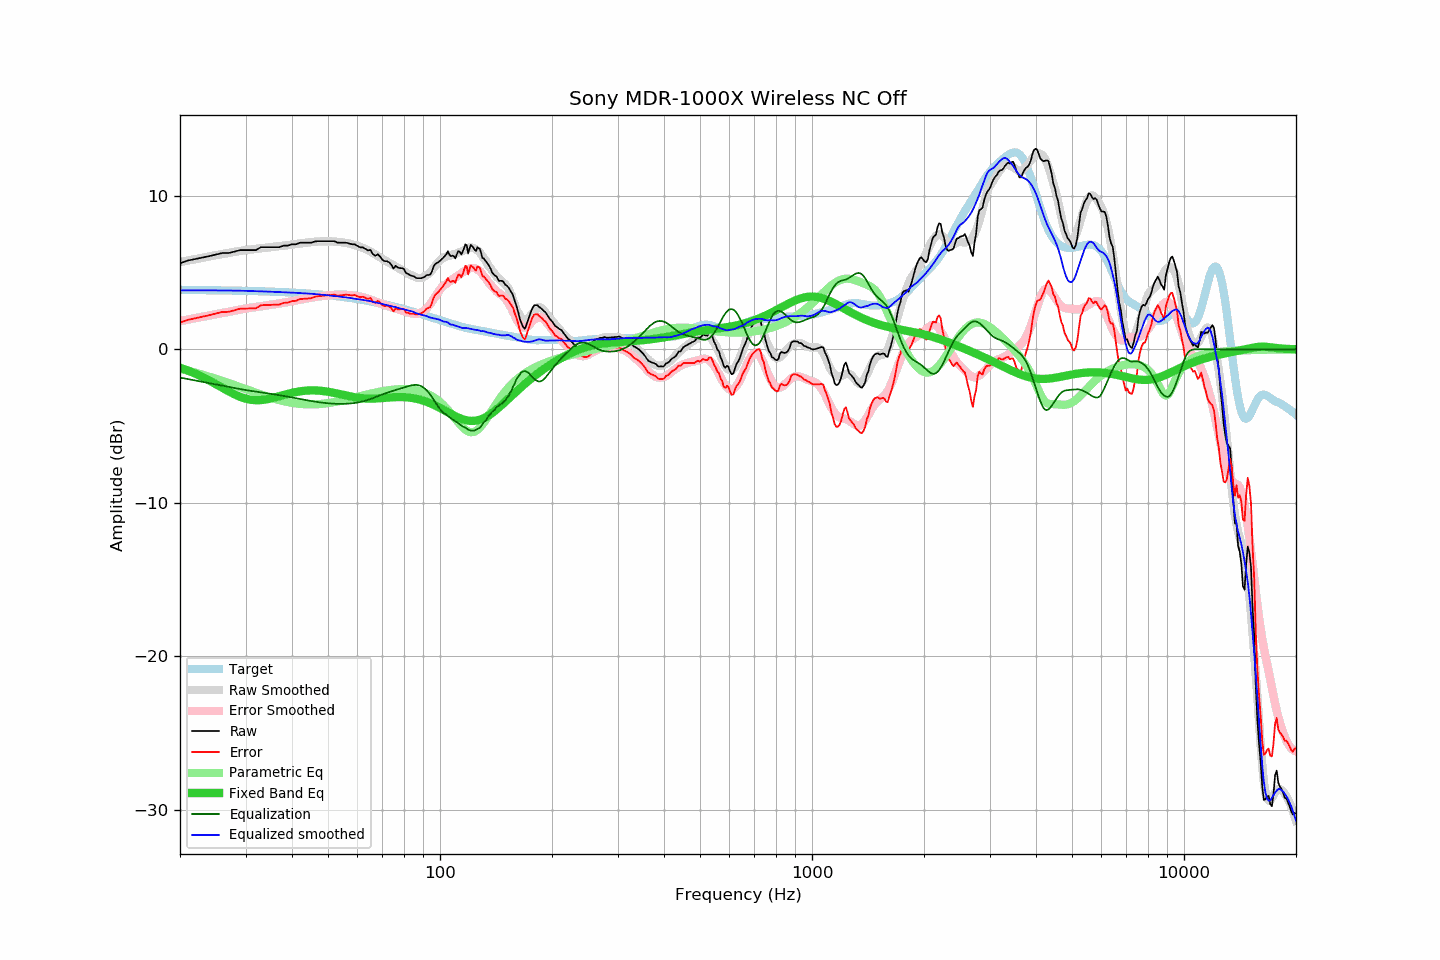

Source data for this figure (header and first rows):
frequency, raw, error, smoothed, error_smoothed, equalization, parametric_eq, equalized_raw, equalized_smoothed, target
20, 5.60, 1.73, 5.68, 1.84, -1.84, -1.20, 3.76, 3.84, 3.87
21, 5.78, 1.92, 5.78, 1.94, -1.94, -1.38, 3.84, 3.84, 3.87
22, 5.88, 2.02, 5.88, 2.03, -2.03, -1.59, 3.85, 3.84, 3.86
23, 5.98, 2.13, 5.97, 2.12, -2.12, -1.81, 3.86, 3.84, 3.86
24, 6.07, 2.22, 6.05, 2.21, -2.21, -2.04, 3.86, 3.84, 3.85
25, 6.17, 2.33, 6.13, 2.30, -2.30, -2.27, 3.88, 3.84, 3.84
26, 6.27, 2.44, 6.21, 2.37, -2.37, -2.51, 3.90, 3.84, 3.84
27, 6.27, 2.44, 6.28, 2.45, -2.45, -2.73, 3.82, 3.83, 3.83
28, 6.36, 2.54, 6.35, 2.52, -2.52, -2.93, 3.84, 3.83, 3.82
29, 6.46, 2.65, 6.41, 2.59, -2.59, -3.09, 3.87, 3.82, 3.82
30, 6.46, 2.66, 6.47, 2.65, -2.65, -3.21, 3.81, 3.81, 3.81
31, 6.46, 2.66, 6.51, 2.71, -2.71, -3.29, 3.76, 3.80, 3.80
32, 6.46, 2.67, 6.54, 2.76, -2.76, -3.32, 3.71, 3.78, 3.79
33, 6.65, 2.87, 6.58, 2.80, -2.80, -3.31, 3.85, 3.77, 3.78
34, 6.65, 2.88, 6.61, 2.85, -2.85, -3.27, 3.80, 3.76, 3.77
35, 6.65, 2.89, 6.65, 2.90, -2.90, -3.21, 3.76, 3.76, 3.76
36, 6.65, 2.90, 6.68, 2.94, -2.94, -3.13, 3.71, 3.74, 3.75
37, 6.65, 2.92, 6.72, 2.99, -2.99, -3.05, 3.66, 3.73, 3.74
38, 6.75, 3.03, 6.75, 3.04, -3.04, -2.97, 3.72, 3.72, 3.73
39, 6.75, 3.04, 6.79, 3.09, -3.09, -2.90, 3.67, 3.70, 3.71
40, 6.84, 3.15, 6.83, 3.13, -3.13, -2.84, 3.71, 3.69, 3.70
41, 6.84, 3.16, 6.86, 3.18, -3.18, -2.78, 3.66, 3.68, 3.68
42, 6.94, 3.27, 6.90, 3.23, -3.23, -2.74, 3.71, 3.66, 3.67
43, 6.94, 3.29, 6.92, 3.28, -3.28, -2.71, 3.66, 3.64, 3.65
44, 6.94, 3.31, 6.96, 3.32, -3.32, -2.69, 3.62, 3.64, 3.64
45, 6.94, 3.32, 6.99, 3.37, -3.37, -2.68, 3.58, 3.62, 3.62
46, 7.02, 3.42, 7.01, 3.41, -3.41, -2.68, 3.62, 3.60, 3.60
47, 7.04, 3.46, 7.02, 3.44, -3.44, -2.69, 3.60, 3.58, 3.58
48, 7.04, 3.48, 7.03, 3.47, -3.47, -2.71, 3.57, 3.56, 3.56
49, 7.04, 3.50, 7.03, 3.50, -3.50, -2.73, 3.55, 3.54, 3.54
50, 7.04, 3.52, 7.03, 3.52, -3.52, -2.76, 3.53, 3.52, 3.52
51, 7.04, 3.54, 7.03, 3.53, -3.53, -2.80, 3.51, 3.50, 3.50
52, 7.04, 3.56, 7.02, 3.55, -3.55, -2.84, 3.50, 3.47, 3.48
53, 6.95, 3.50, 7.00, 3.55, -3.55, -2.88, 3.40, 3.45, 3.46
54, 6.94, 3.51, 6.99, 3.56, -3.56, -2.93, 3.39, 3.43, 3.43
55, 6.94, 3.54, 6.95, 3.55, -3.55, -2.97, 3.39, 3.40, 3.41
56, 6.94, 3.56, 6.93, 3.55, -3.55, -3.02, 3.40, 3.38, 3.38
57, 6.89, 3.54, 6.89, 3.53, -3.53, -3.06, 3.36, 3.36, 3.36
58, 6.84, 3.51, 6.84, 3.52, -3.52, -3.09, 3.33, 3.32, 3.33
59, 6.84, 3.54, 6.79, 3.49, -3.49, -3.12, 3.35, 3.29, 3.30
60, 6.73, 3.46, 6.74, 3.47, -3.47, -3.15, 3.27, 3.27, 3.28
61, 6.64, 3.40, 6.68, 3.43, -3.43, -3.17, 3.21, 3.25, 3.25
62, 6.64, 3.43, 6.61, 3.39, -3.39, -3.19, 3.25, 3.22, 3.22
63, 6.54, 3.36, 6.54, 3.35, -3.35, -3.20, 3.20, 3.19, 3.19
64, 6.44, 3.29, 6.46, 3.30, -3.30, -3.21, 3.15, 3.16, 3.16
65, 6.47, 3.35, 6.38, 3.24, -3.24, -3.21, 3.23, 3.14, 3.13
66, 6.19, 3.10, 6.28, 3.18, -3.18, -3.21, 3.01, 3.10, 3.10
67, 6.09, 3.03, 6.18, 3.12, -3.12, -3.20, 2.97, 3.06, 3.06
68, 6.19, 3.16, 6.08, 3.06, -3.06, -3.19, 3.13, 3.02, 3.03
69, 6.04, 3.05, 5.98, 3.00, -3.00, -3.18, 3.05, 2.98, 3.00
70, 5.83, 2.87, 5.88, 2.94, -2.94, -3.17, 2.90, 2.94, 2.97
71, 5.74, 2.81, 5.80, 2.88, -2.88, -3.16, 2.86, 2.92, 2.93
72, 5.74, 2.85, 5.71, 2.83, -2.83, -3.15, 2.91, 2.88, 2.90
73, 5.66, 2.80, 5.63, 2.79, -2.79, -3.14, 2.88, 2.85, 2.86
74, 5.50, 2.68, 5.55, 2.74, -2.74, -3.13, 2.77, 2.81, 2.83
75, 5.26, 2.47, 5.47, 2.69, -2.69, -3.12, 2.57, 2.78, 2.79
76, 5.44, 2.69, 5.40, 2.65, -2.65, -3.11, 2.79, 2.75, 2.76
77, 5.32, 2.60, 5.32, 2.61, -2.61, -3.11, 2.71, 2.71, 2.72
78, 5.29, 2.61, 5.23, 2.57, -2.57, -3.11, 2.73, 2.66, 2.69
79, 5.28, 2.63, 5.16, 2.52, -2.52, -3.11, 2.76, 2.64, 2.65
... 553 more rows
